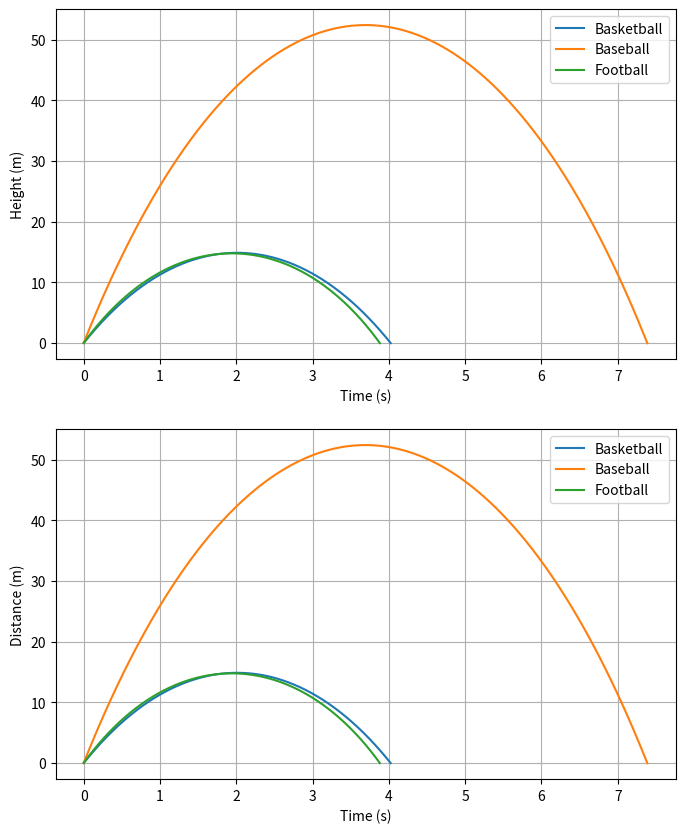

This figure's Python source: (Note: this script raises an exception after producing the figure.)
import numpy as np
import matplotlib.pyplot as plt
import pandas as pd

# Constants of objects
g = 9.81  # m/s^2
rho = 1.2  # kg/m^3
Cd_baseball = 0.47
Cd_basketball = 0.44
Cd_football = 0.45
Cl_baseball = 0.18
Cl_basketball = 0.1
Cl_football = 0.13
A_baseball = 0.0034  # m^2
A_basketball = 0.0248  # m^2
A_football = 0.0387  # m^2
m_baseball = 0.145  # kg
m_basketball = 0.62  # kg
m_football = 0.425  # kg
v0_baseball = 44.7  # m/s
v0_basketball = 22.2  # m/s
v0_football = 24.6  # m/s
theta = np.pi / 4  # radians
#dt = 0.1  # s
#dt = 0.01  # s
dt = 0.001  # s
#dt = 0.0001  # s
t_max = 20  # s
v_max = 500

# Initialize variables
x_baseball = 0
y_baseball = 0
vx_baseball = v0_baseball * np.cos(theta)
vy_baseball = v0_baseball * np.sin(theta)

x_basketball = 0
y_basketball = 0
vx_basketball = v0_basketball * np.cos(theta)
vy_basketball = v0_basketball * np.sin(theta)

x_football = 0
y_football = 0
vx_football = v0_football * np.cos(theta)
vy_football = v0_football * np.sin(theta)

# Arrays to store data
ts = np.arange(0, t_max, dt)
xs_baseball = []
ys_baseball = []
vxs_baseball = []
vys_baseball = []

xs_basketball = []
ys_basketball = []
vxs_basketball = []
vys_basketball = []

xs_football = []
ys_football = []
vxs_football = []
vys_football = []

# Simulation loop
for i, t in enumerate(ts):

    # Check if altitude is below zero
    if y_baseball >= 0:
        # Calculate baseball forces
        F_gravity_baseball = m_baseball * g
        v_baseball = np.sqrt(vx_baseball**2 + vy_baseball**2)
        if v_baseball > v_max:
            v_baseball = v_max
        F_air_baseball = -0.5 * rho * v_baseball**2 * Cd_baseball * A_baseball
        F_lift_baseball = 0.5 * rho * v_baseball ** 2 * Cl_baseball * A_baseball
        F_net_baseball = F_lift_baseball + F_air_baseball - F_gravity_baseball
        a_baseball = F_net_baseball / m_baseball

        # Update velocity and position
        vx_baseball = vx_baseball + a_baseball * np.cos(theta) * dt
        vy_baseball = vy_baseball + a_baseball * np.sin(theta) * dt
        x_baseball = x_baseball + vx_baseball * dt
        y_baseball = y_baseball + vy_baseball * dt

        # Store data
        xs_baseball.append(x_baseball)
        ys_baseball.append(y_baseball)
        vxs_baseball.append(vx_baseball)
        vys_baseball.append(vy_baseball)
    # Check if altitude is below zero
    if y_basketball >= 0:
        # Calculate basketball forces
        F_gravity_basketball = m_basketball * g
        v_basketball = np.sqrt(vx_basketball ** 2 + vy_basketball ** 2)
        if v_basketball > v_max:
            v_basketball = v_max
        F_air_basketball = -0.5 * rho * v_basketball ** 2 * Cd_basketball * A_basketball
        F_lift_basketball = 0.5 * rho * v_basketball ** 2 * Cl_basketball * A_basketball
        F_net_basketball = F_lift_basketball + F_air_basketball - F_gravity_basketball
        a_basketball = F_net_basketball / m_basketball

        # Update velocity and position
        vx_basketball = vx_basketball + a_basketball * np.cos(theta) * dt
        vy_basketball = vy_basketball + a_basketball * np.sin(theta) * dt
        x_basketball = x_basketball + vx_basketball * dt
        y_basketball = y_basketball + vy_basketball * dt

        # Store data
        xs_basketball.append(x_basketball)
        ys_basketball.append(y_basketball)
        vxs_basketball.append(vx_basketball)
        vys_basketball.append(vy_basketball)
    # Check if altitude is below zero
    if y_football >= 0:
        # Calculate basketball forces
        F_gravity_football = m_football * g
        v_football = np.sqrt(vx_football ** 2 + vy_football ** 2)
        if v_football > v_max:
            v_football = v_max
        F_air_football = -0.5 * rho * v_football ** 2 * Cd_football * A_football
        F_lift_football = 0.5 * rho * v_football ** 2 * Cl_football * A_football
        F_net_football = F_lift_football + F_air_football - F_gravity_football
        a_football = F_net_football / m_football

        # Update velocity and position
        vx_football = vx_football + a_football * np.cos(theta) * dt
        vy_football = vy_football + a_football * np.sin(theta) * dt
        x_football = x_football + vx_football * dt
        y_football = y_football + vy_football * dt

        # Store data
        xs_football.append(x_football)
        ys_football.append(y_football)
        vxs_football.append(vx_football)
        vys_football.append(vy_football)

    if y_baseball < 0 and y_football < 0 and y_basketball < 0:
        break

# Convert to numpy arrays
xs_baseball = np.array(xs_baseball)
ys_baseball = np.array(ys_baseball)
vxs_baseball = np.array(vxs_baseball)
vys_baseball = np.array(vys_baseball)

xs_basketball = np.array(xs_basketball)
ys_basketball = np.array(ys_basketball)
vxs_basketball = np.array(vxs_basketball)
vys_basketball = np.array(vys_basketball)

xs_football = np.array(xs_football)
ys_football = np.array(ys_football)
vxs_football = np.array(vxs_football)
vys_football = np.array(vys_football)

# Plot data
fig, ax = plt.subplots(nrows=2, ncols=1, figsize=(8, 10))
ax[0].plot(ts[:len(xs_basketball)], xs_basketball, label='Basketball')
ax[0].plot(ts[:len(xs_baseball)], xs_baseball, label='Baseball')
ax[0].plot(ts[:len(xs_football)], xs_football, label='Football')
ax[0].set_xlabel('Time (s)')
ax[0].set_ylabel('Height (m)')
ax[0].grid()
ax[0].legend()

ax[1].plot(ts[:len(ys_basketball)], ys_basketball, label="Basketball")
ax[1].plot(ts[:len(ys_baseball)], ys_baseball, label="Baseball")
ax[1].plot(ts[:len(ys_football)], ys_football, label="Football")
ax[1].set_xlabel('Time (s)')
ax[1].set_ylabel('Distance (m)')
ax[1].grid()
ax[1].legend()

# Create separate tables for each object
basketball_data = {
    'Time (s)': ts[:len(xs_basketball)],
    'Basketball Height (m)': xs_basketball,
    'Basketball Distance (m)': ys_basketball
}
baseball_data = {
    'Time (s)': ts[:len(xs_baseball)],
    'Baseball Height (m)': xs_baseball,
    'Baseball Distance (m)': ys_baseball
}
football_data = {
    'Time (s)': ts[:len(xs_football)],
    'Football Height (m)': xs_football,
    'Football Distance (m)': ys_football
}

# Create dataframes for each object
basketball_df = pd.DataFrame(basketball_data)
baseball_df = pd.DataFrame(baseball_data)
football_df = pd.DataFrame(football_data)

# Transpose the dataframes
basketball_df = basketball_df.transpose()
baseball_df = baseball_df.transpose()
football_df = football_df.transpose()

# Export to an Excel file with each dataframe in a separate sheet
with pd.ExcelWriter('sports_data.xlsx') as writer:
    basketball_df.to_excel(writer, sheet_name='Basketball')
    baseball_df.to_excel(writer, sheet_name='Baseball')
    football_df.to_excel(writer, sheet_name='Football')

plt.show()

